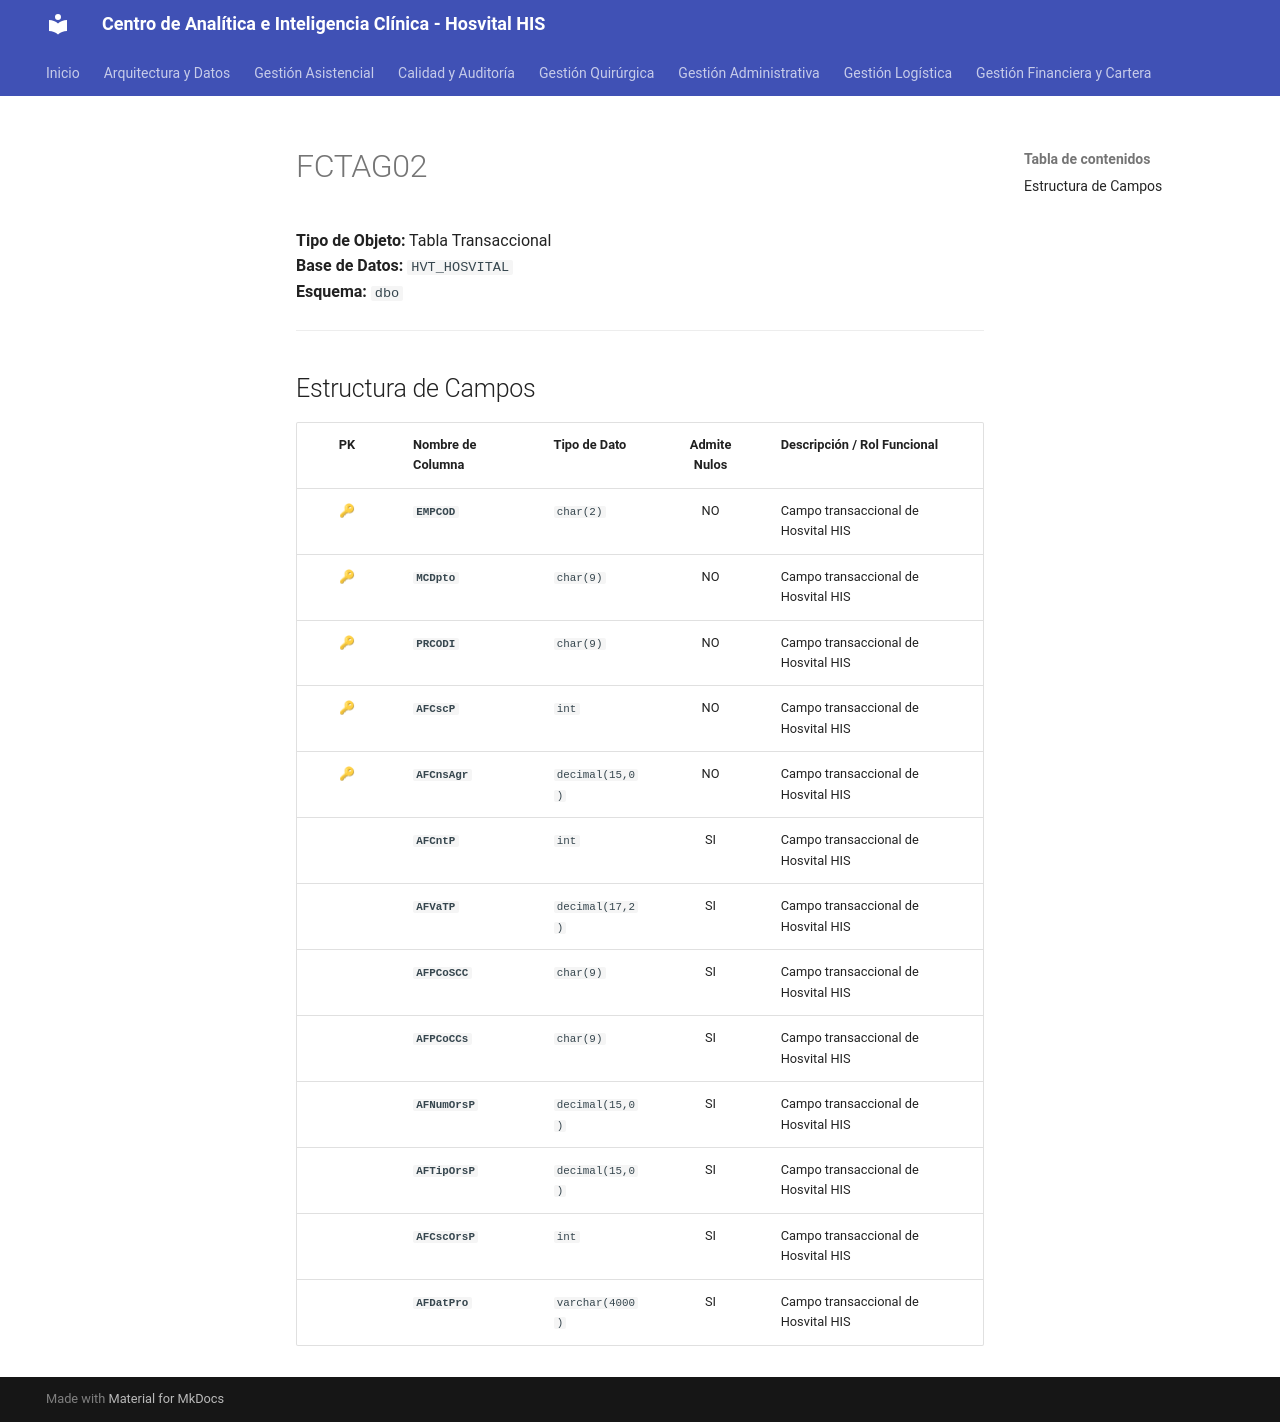

repository: SoporteSaludtech/superset-docs · page: diccionario-general/FCTAG02/index.html · generator: mkdocs

# FCTAG02

**Tipo de Objeto:** Tabla Transaccional  
**Base de Datos:** `HVT_HOSVITAL`  
**Esquema:** `dbo`

---

## Estructura de Campos

| PK | Nombre de Columna | Tipo de Dato | Admite Nulos | Descripción / Rol Funcional |
| :-: | :--- | :--- | :-: | :--- |
| 🔑 | **`EMPCOD`** | `char(2)` | NO | Campo transaccional de Hosvital HIS |
| 🔑 | **`MCDpto`** | `char(9)` | NO | Campo transaccional de Hosvital HIS |
| 🔑 | **`PRCODI`** | `char(9)` | NO | Campo transaccional de Hosvital HIS |
| 🔑 | **`AFCscP`** | `int` | NO | Campo transaccional de Hosvital HIS |
| 🔑 | **`AFCnsAgr`** | `decimal(15,0)` | NO | Campo transaccional de Hosvital HIS |
|  | **`AFCntP`** | `int` | SI | Campo transaccional de Hosvital HIS |
|  | **`AFVaTP`** | `decimal(17,2)` | SI | Campo transaccional de Hosvital HIS |
|  | **`AFPCoSCC`** | `char(9)` | SI | Campo transaccional de Hosvital HIS |
|  | **`AFPCoCCs`** | `char(9)` | SI | Campo transaccional de Hosvital HIS |
|  | **`AFNumOrsP`** | `decimal(15,0)` | SI | Campo transaccional de Hosvital HIS |
|  | **`AFTipOrsP`** | `decimal(15,0)` | SI | Campo transaccional de Hosvital HIS |
|  | **`AFCscOrsP`** | `int` | SI | Campo transaccional de Hosvital HIS |
|  | **`AFDatPro`** | `varchar(4000)` | SI | Campo transaccional de Hosvital HIS |
